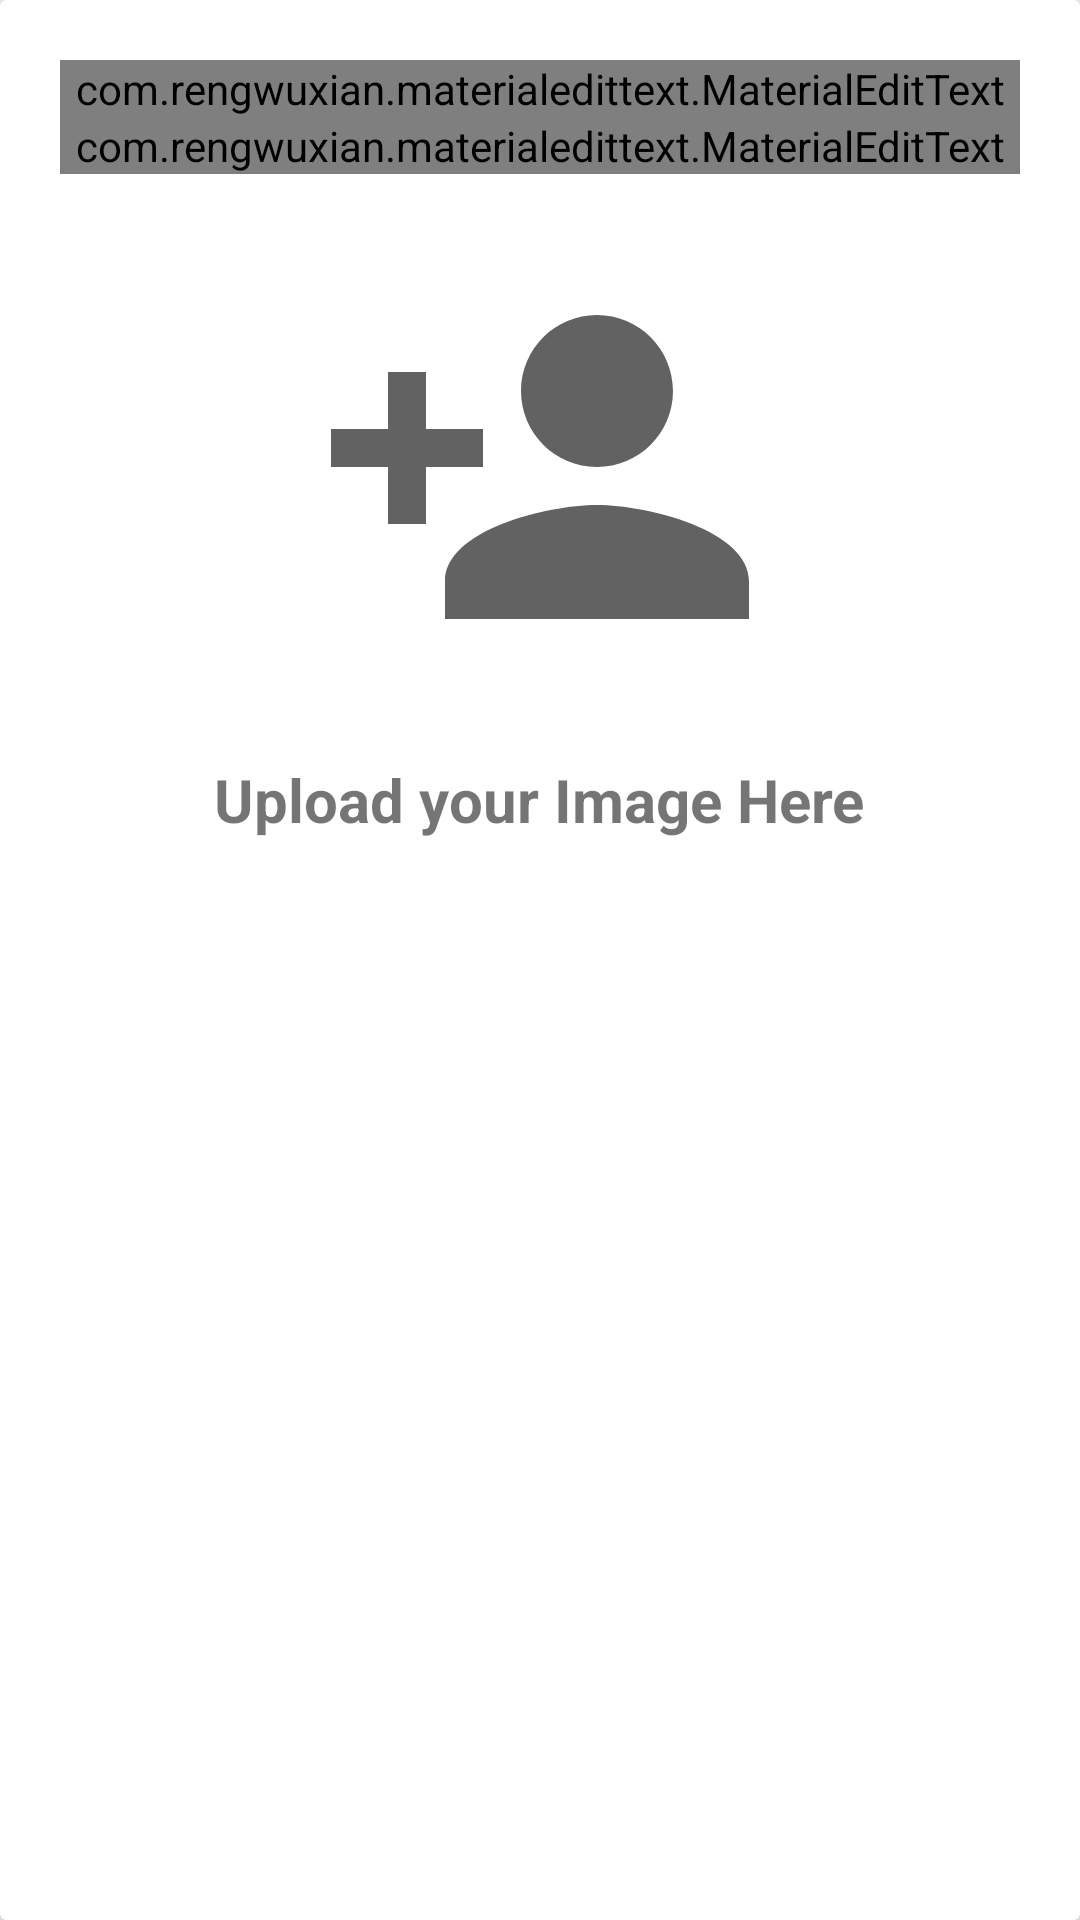

The Android layout XML behind this screen, and the referenced resources:
<!-- AndroidManifest.xml: application theme AppTheme -->
<!-- res/layout/layout_update_information.xml -->
<?xml version="1.0" encoding="utf-8"?>
<androidx.cardview.widget.CardView
    xmlns:android="http://schemas.android.com/apk/res/android"
    xmlns:app="http://schemas.android.com/apk/res-auto"
    android:layout_width="match_parent"
    android:layout_height="match_parent"
    app:cardElevation="10dp">

    <LinearLayout
        android:layout_margin="20dp"
        android:orientation="vertical"
        android:layout_width="match_parent"
        android:layout_height="wrap_content">

        <com.rengwuxian.materialedittext.MaterialEditText
            android:id="@+id/edtNamee"
            android:hint="Name"
            android:text=""
            android:textColor="#000000"
            android:textColorHint="#000000"
            android:textSize="20sp"
            android:inputType="text"
            android:layout_width="match_parent"
            android:layout_height="wrap_content"
            app:met_singleLineEllipsis="true"
            app:met_baseColor="@color/colorPrimary"
            app:met_floatingLabel="highlight"
            app:met_primaryColor="@color/colorPrimary"
            />

        <com.rengwuxian.materialedittext.MaterialEditText
            android:id="@+id/edtPhonee"
            android:hint="Phone Number"
            android:text=""
            android:textColor="#000000"
            android:textColorHint="#000000"
            android:textSize="20sp"
            android:inputType="phone"
            android:layout_width="match_parent"
            android:layout_height="wrap_content"
            app:met_singleLineEllipsis="true"
            app:met_baseColor="@color/colorPrimary"
            app:met_floatingLabel="highlight"
            app:met_primaryColor="@color/colorPrimary"
            />

        <ImageView
            android:id="@+id/imageUpload"
            android:layout_width="152dp"
            android:layout_height="195dp"
            android:layout_gravity="center_horizontal"
            android:src="@drawable/ic_person_add_black_24dp" />

        <TextView
            android:layout_width="wrap_content"
            android:layout_height="wrap_content"
            android:text="Upload your Image Here"
            android:textSize="20dp"
            android:textStyle="bold"
            android:layout_gravity="center_horizontal"/>




    </LinearLayout>



</androidx.cardview.widget.CardView>
<!-- resources referenced by this layout -->
<resources>
  <color name="colorPrimary">#000000</color>
  <!-- drawable ic_person_add_black_24dp (drawable) -->
  <vector android:height="24dp" android:tint="#626262"
      android:viewportHeight="24.0" android:viewportWidth="24.0"
      android:width="24dp" xmlns:android="http://schemas.android.com/apk/res/android">
      <path android:fillColor="#FF000000" android:pathData="M15,12c2.21,0 4,-1.79 4,-4s-1.79,-4 -4,-4 -4,1.79 -4,4 1.79,4 4,4zM6,10L6,7L4,7v3L1,10v2h3v3h2v-3h3v-2L6,10zM15,14c-2.67,0 -8,1.34 -8,4v2h16v-2c0,-2.66 -5.33,-4 -8,-4z"/>
  </vector>
  <style name="AppTheme" parent="Theme.AppCompat.Light.NoActionBar">
          
          <item name="colorPrimary">@color/colorPrimary</item>
          <item name="colorPrimaryDark">@color/colorPrimaryDark</item>
          <item name="colorAccent">@color/colorAccent</item>
          <item name="android:windowFullscreen">true</item>
      </style>
  <color name="colorPrimaryDark">#3700B3</color>
  <color name="colorAccent">#03DAC5</color>
</resources>
